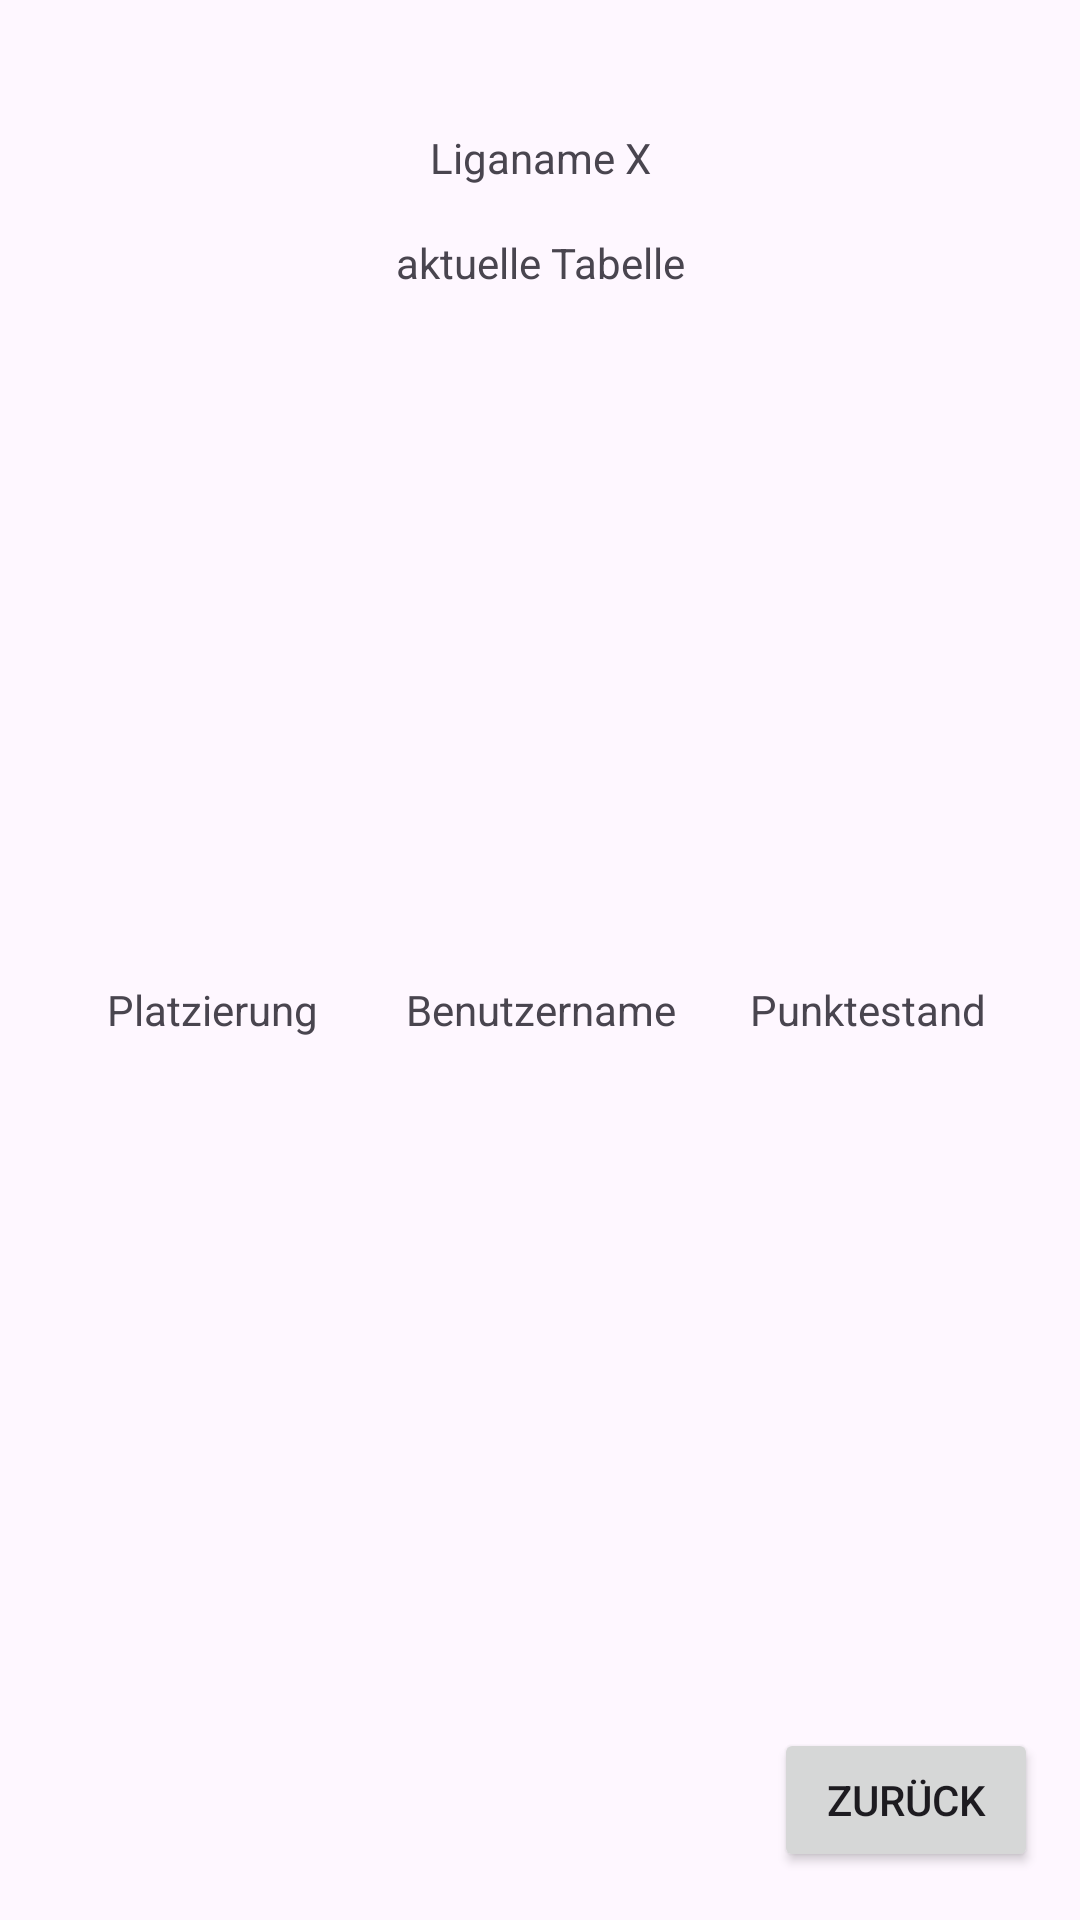

The Android layout XML behind this screen, and the referenced resources:
<!-- AndroidManifest.xml: application theme Theme.Kicktipp -->
<!-- res/layout/activity_league_table.xml -->
<?xml version="1.0" encoding="utf-8"?>
<androidx.constraintlayout.widget.ConstraintLayout xmlns:android="http://schemas.android.com/apk/res/android"
    xmlns:app="http://schemas.android.com/apk/res-auto"
    xmlns:tools="http://schemas.android.com/tools"
    android:layout_width="match_parent"
    android:layout_height="match_parent">

    <Button
        android:id="@+id/back_button"
        android:layout_width="wrap_content"
        android:layout_height="wrap_content"
        android:layout_marginEnd="14dp"
        android:layout_marginBottom="16dp"
        android:text="Zurück"
        app:layout_constraintBottom_toBottomOf="parent"
        app:layout_constraintEnd_toEndOf="parent" />

    <TextView
        android:id="@+id/league_name_table_text_view"
        android:layout_width="wrap_content"
        android:layout_height="wrap_content"
        android:layout_marginTop="43dp"
        android:text="Liganame X"
        app:layout_constraintEnd_toEndOf="parent"
        app:layout_constraintStart_toStartOf="parent"
        app:layout_constraintTop_toTopOf="parent" />

    <TextView
        android:id="@+id/table_header_text_view"
        android:layout_width="wrap_content"
        android:layout_height="wrap_content"
        android:layout_marginTop="16dp"
        android:text="aktuelle Tabelle"
        app:layout_constraintEnd_toEndOf="parent"
        app:layout_constraintStart_toStartOf="parent"
        app:layout_constraintTop_toBottomOf="@+id/league_name_table_text_view" />

    <TableLayout
        android:id="@+id/leaguetable_table"
        android:layout_width="match_parent"
        android:layout_height="wrap_content"
        android:layout_marginStart="16dp"
        android:layout_marginEnd="16dp"
        app:layout_constraintTop_toBottomOf="@id/table_header_text_view"
        app:layout_constraintBottom_toTopOf="@id/back_button"
        android:stretchColumns="0,1,2"> 

        <TableRow
            android:id="@+id/header_row"
            android:layout_width="match_parent"
            android:layout_height="wrap_content">

            <TextView
                android:id="@+id/placement_text_view"
                android:layout_width="0dp"
                android:layout_height="wrap_content"
                android:text="Platzierung"
                android:gravity="center"
                android:layout_weight="1" />

            <TextView
                android:id="@+id/username_text_view"
                android:layout_width="0dp"
                android:layout_height="wrap_content"
                android:text="Benutzername"
                android:gravity="center"
                android:layout_weight="1" />

            <TextView
                android:id="@+id/score_text_view"
                android:layout_width="0dp"
                android:layout_height="wrap_content"
                android:text="Punktestand"
                android:gravity="center"
                android:layout_weight="1" />

        </TableRow>

    </TableLayout>

</androidx.constraintlayout.widget.ConstraintLayout>
<!-- resources referenced by this layout -->
<resources>
  <style name="Theme.Kicktipp" parent="Base.Theme.Kicktipp" />
  <style name="Base.Theme.Kicktipp" parent="Theme.Material3.DayNight.NoActionBar">
          
          
      </style>
</resources>
